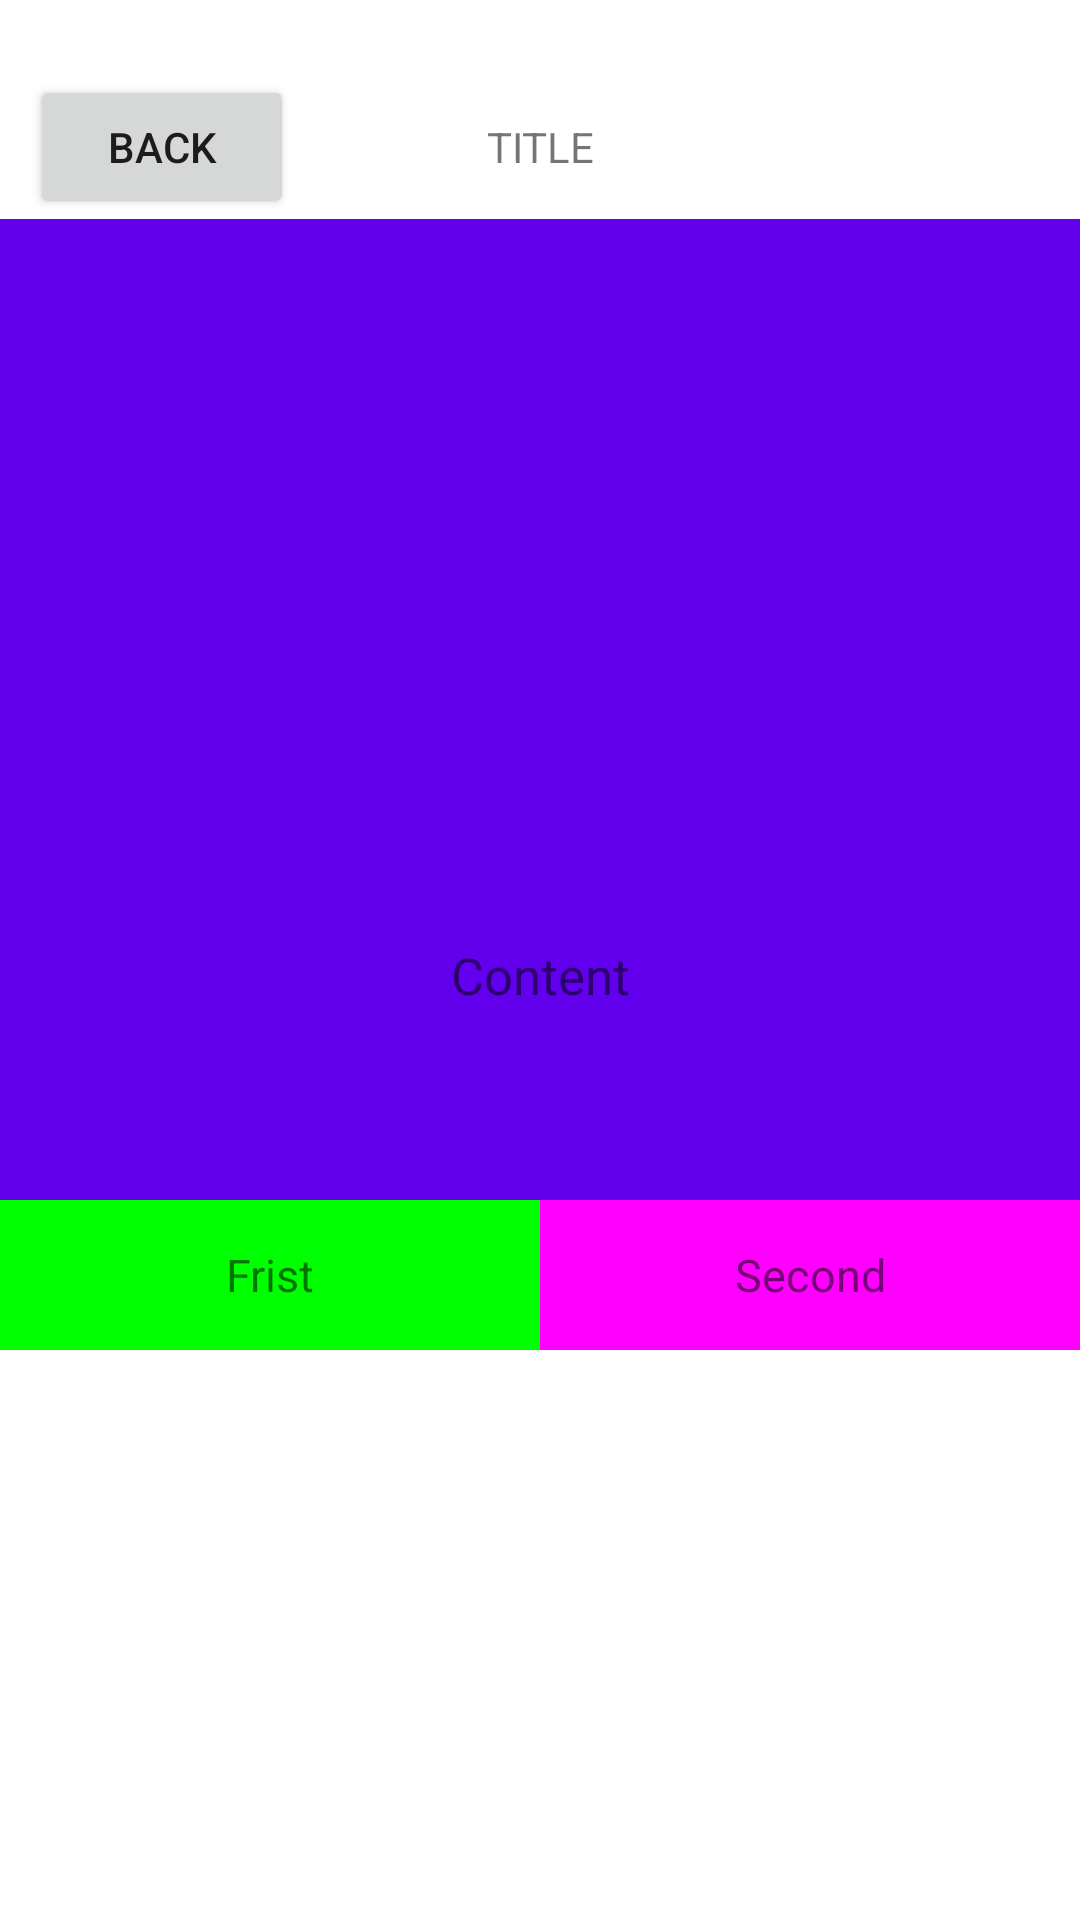

Write the Android layout XML for this screen, with the resource values it uses.
<!-- AndroidManifest.xml: application theme AppTheme -->
<!-- res/layout/activity_esf_store_detail.xml -->
<?xml version="1.0" encoding="utf-8"?>
<androidx.constraintlayout.widget.ConstraintLayout xmlns:android="http://schemas.android.com/apk/res/android"
    xmlns:app="http://schemas.android.com/apk/res-auto"
    xmlns:tools="http://schemas.android.com/tools"
    android:layout_width="match_parent"
    android:layout_height="match_parent"
    tools:context=".activity.ESFStoreDetailActivity">

    <androidx.coordinatorlayout.widget.CoordinatorLayout
        android:id="@+id/coordinatorLayout"
        android:layout_width="match_parent"
        android:layout_height="match_parent"
        app:layout_constraintEnd_toEndOf="parent"
        app:layout_constraintStart_toStartOf="parent"
        app:layout_constraintTop_toTopOf="parent">

        <com.google.android.material.appbar.AppBarLayout
            android:id="@+id/mApplayout"
            android:layout_width="match_parent"
            android:minHeight="200dp"
            android:layout_height="wrap_content">

            <com.google.android.material.appbar.CollapsingToolbarLayout
                android:id="@+id/ctlayout"
                android:layout_width="match_parent"
                app:layout_scrollFlags="scroll|exitUntilCollapsed"
                android:layout_height="match_parent">
                <LinearLayout
                    app:layout_collapseMode="parallax"
                    android:orientation="vertical"
                    android:layout_width="match_parent"
                    android:layout_height="wrap_content">
                    <ImageView
                        android:id="@+id/img"
                        android:src="@drawable/rotation1"
                        android:layout_width="match_parent"
                        android:layout_height="250dp" />
                    <TextView
                        android:id="@+id/tv_content"
                        android:text="Content"
                        android:textSize="17sp"
                        android:gravity="center"
                        android:layout_width="match_parent"
                        android:layout_height="150dp" />
                </LinearLayout>
            </com.google.android.material.appbar.CollapsingToolbarLayout>

            <LinearLayout
                android:orientation="horizontal"
                android:layout_width="match_parent"
                android:layout_height="wrap_content">

                <TextView
                    android:id="@+id/tv_frist"
                    android:layout_width="0dp"
                    android:layout_height="50dp"
                    android:layout_weight="1"
                    android:gravity="center"
                    android:text="Frist"
                    android:background="#00ff00"
                    android:textSize="15sp" />

                <TextView
                    android:id="@+id/tv_second"
                    android:background="#ff00ff"
                    android:layout_width="0dp"
                    android:layout_height="50dp"
                    android:layout_weight="1"
                    android:gravity="center"
                    android:text="Second"
                    android:textSize="15sp" />

            </LinearLayout>

        </com.google.android.material.appbar.AppBarLayout>

        <FrameLayout
            android:background="#fff"
            android:id="@+id/fl_container"
            android:layout_width="match_parent"
            android:layout_height="match_parent"
            app:layout_behavior="@string/appbar_scrolling_view_behavior" />

    </androidx.coordinatorlayout.widget.CoordinatorLayout>

    
    <RelativeLayout
        android:id="@+id/rl_bar_title"
        android:layout_width="match_parent"
        android:layout_height="wrap_content"
        android:background="#FFFFFF"
        app:layout_constraintEnd_toEndOf="parent"
        app:layout_constraintStart_toStartOf="parent"
        app:layout_constraintTop_toTopOf="parent">

        <View
            android:id="@+id/v_status_bar"
            android:layout_width="match_parent"
            android:layout_height="25dp"
            android:visibility="visible" />

        <RelativeLayout
            android:id="@+id/rl_title"
            android:layout_width="match_parent"
            android:layout_height="48dp"
            android:layout_below="@+id/v_status_bar"
            android:gravity="center_vertical">

            <RelativeLayout
                android:id="@+id/rl_back"
                android:layout_width="wrap_content"
                android:layout_height="wrap_content"
                android:layout_centerVertical="true"
                android:layout_marginLeft="10dp"
                android:gravity="center">

                <Button
                    android:id="@+id/iv_back"
                    android:layout_width="wrap_content"
                    android:layout_height="wrap_content"
                    android:text="back" />

            </RelativeLayout>

            <RelativeLayout
                android:id="@+id/rl_title_name"
                android:layout_width="match_parent"
                android:layout_height="match_parent"
                android:layout_centerInParent="true"
                android:gravity="center">

                <TextView
                    android:id="@+id/tv_title_name"
                    android:layout_width="match_parent"
                    android:layout_height="match_parent"
                    android:layout_centerInParent="true"
                    android:ellipsize="end"
                    android:gravity="center"
                    android:maxLines="1"
                    android:text="TITLE" />

            </RelativeLayout>
        </RelativeLayout>
    </RelativeLayout>


    

</androidx.constraintlayout.widget.ConstraintLayout>
<!-- resources referenced by this layout -->
<resources>
  <style name="AppTheme" parent="Theme.AppCompat.Light.DarkActionBar">
          
          <item name="colorPrimary">@color/colorPrimary</item>
          <item name="colorPrimaryDark">#ffffff</item>
          <item name="colorAccent">@color/colorAccent</item>
          <item name="windowActionBar">false</item>
          <item name="windowNoTitle">true</item>
          <item name="colorSecondary">@color/colorAccent</item>
          <item name="android:colorBackground">#ffffff</item>
          <item name="colorError">@color/colorAccent</item>
  
          
          <item name="colorPrimaryVariant">@color/colorPrimary</item>
          <item name="colorSecondaryVariant">@color/colorPrimary</item>
          <item name="colorSurface">#ffffff</item>
          <item name="colorOnPrimary">@color/colorPrimary</item>
          <item name="colorOnSecondary">@color/colorAccent</item>
          <item name="colorOnBackground">#ffffff</item>
          <item name="colorOnError">@color/colorAccent</item>
          <item name="colorOnSurface">@color/colorAccent</item>
          <item name="scrimBackground">#ffffff</item>
          <item name="textAppearanceHeadline1">@style/TextAppearance.MaterialComponents.Headline1</item>
          <item name="textAppearanceHeadline2">@style/TextAppearance.MaterialComponents.Headline2</item>
          <item name="textAppearanceHeadline3">@style/TextAppearance.MaterialComponents.Headline3</item>
          <item name="textAppearanceHeadline4">@style/TextAppearance.MaterialComponents.Headline4</item>
          <item name="textAppearanceHeadline5">@style/TextAppearance.MaterialComponents.Headline5</item>
          <item name="textAppearanceHeadline6">@style/TextAppearance.MaterialComponents.Headline6</item>
          <item name="textAppearanceSubtitle1">@style/TextAppearance.MaterialComponents.Subtitle1</item>
          <item name="textAppearanceSubtitle2">@style/TextAppearance.MaterialComponents.Subtitle2</item>
          <item name="textAppearanceBody1">@style/TextAppearance.MaterialComponents.Body1</item>
          <item name="textAppearanceBody2">@style/TextAppearance.MaterialComponents.Body2</item>
          <item name="textAppearanceCaption">@style/TextAppearance.MaterialComponents.Caption</item>
          <item name="textAppearanceButton">@style/TextAppearance.MaterialComponents.Button</item>
          <item name="textAppearanceOverline">@style/TextAppearance.MaterialComponents.Overline</item>
      </style>
  <!-- not gathered from this repository: default colours our renderer supplied (Android Studio template values) -->
  <color name="colorPrimary">#FF6200EE</color>
  <color name="colorAccent">#FF03DAC5</color>
</resources>
